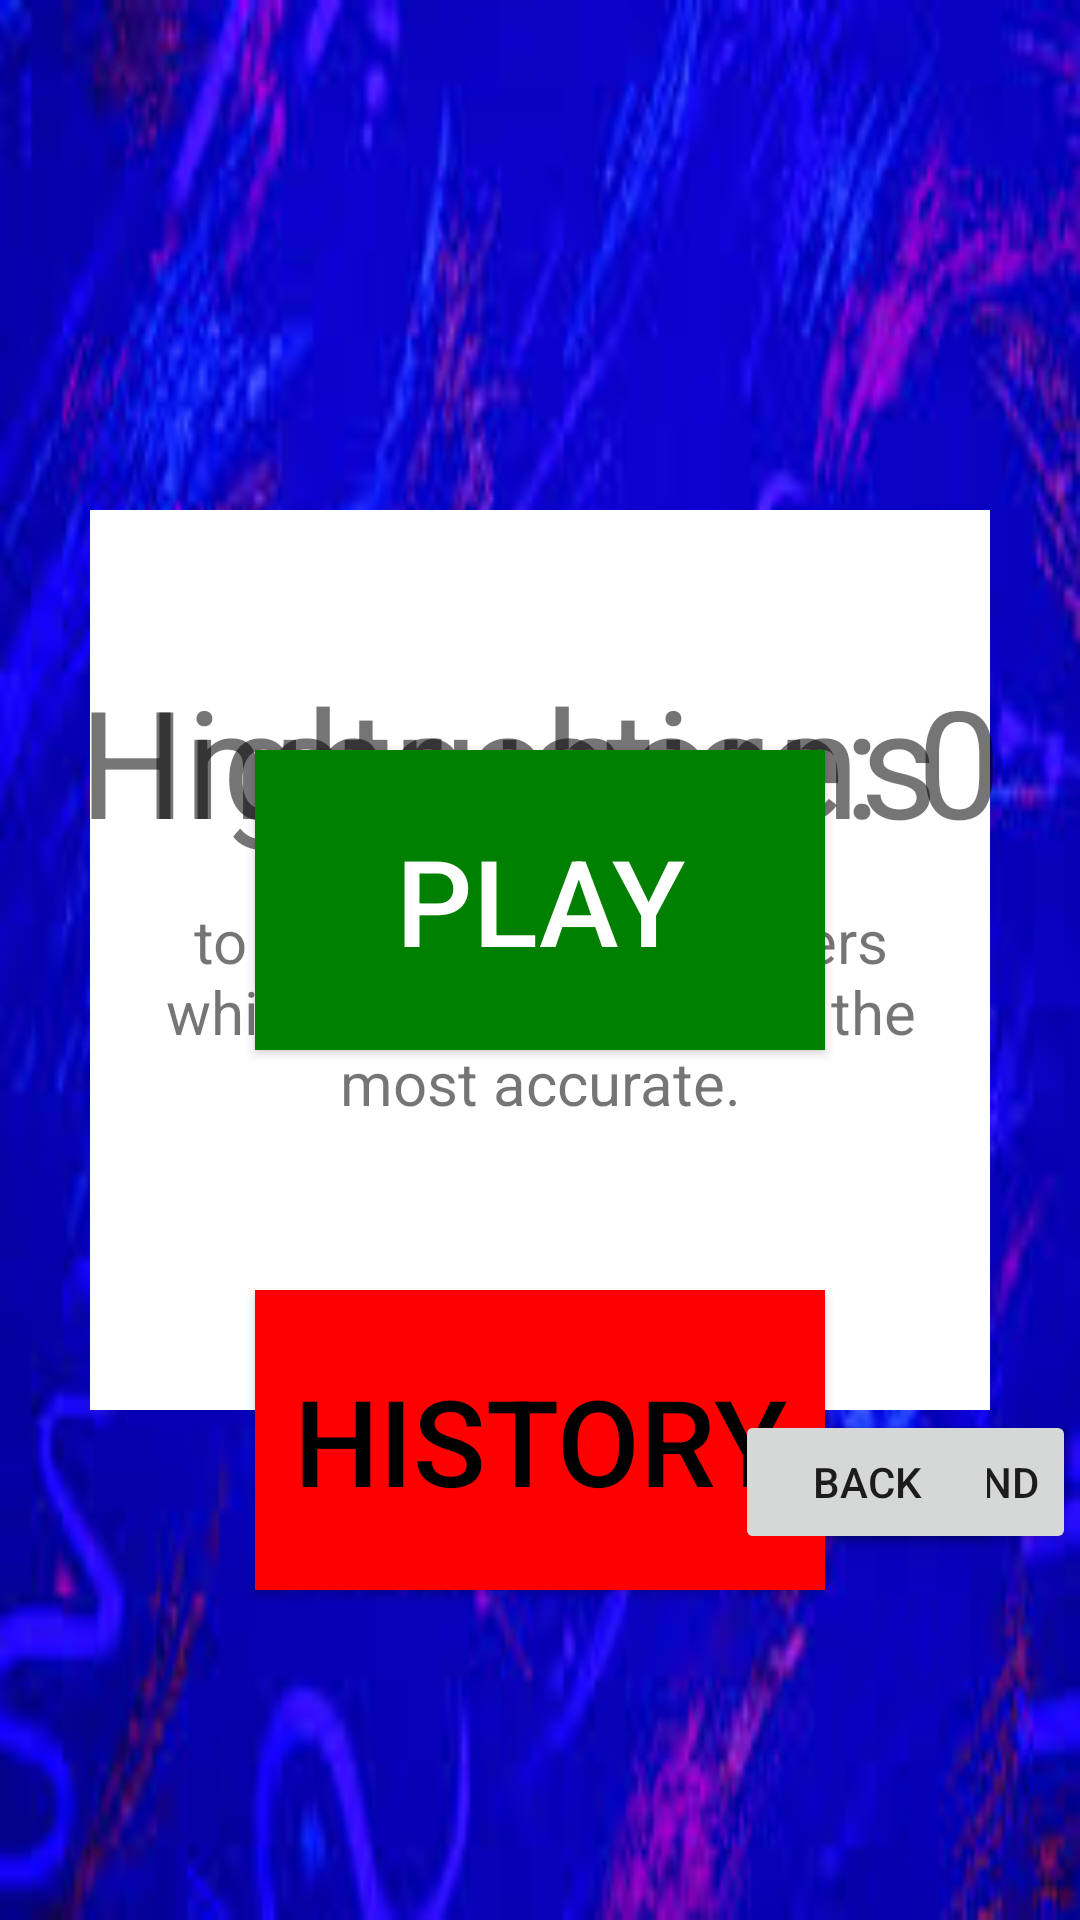

Android layout source for this screen:
<!-- AndroidManifest.xml: application theme AppTheme -->
<!-- res/layout/activity_login_complete.xml -->
<?xml version="1.0" encoding="utf-8"?>
<RelativeLayout xmlns:android="http://schemas.android.com/apk/res/android"
    xmlns:app="http://schemas.android.com/apk/res-auto"
    xmlns:tools="http://schemas.android.com/tools"
    android:background="@drawable/logingamemenu"
    android:layout_width="match_parent"
    android:layout_height="match_parent"
    tools:context=".LoginComplete">

    <Button
        android:id="@+id/PlayButton"
        android:layout_width="190dp"
        android:layout_height="100dp"
        android:layout_centerHorizontal="true"
        android:layout_marginTop="250dp"
        android:text="@string/play"
        android:textSize="40sp"
        android:background="#008000"
        android:textColor="@color/white"
        android:onClick="startGame"
        />
    <Button
        android:id="@+id/historyButton"
        android:layout_width="190dp"
        android:layout_height="100dp"
        android:text="@string/history"
        android:textSize="40sp"
        android:background="@color/Red"
        android:textColor="#000000"
        android:layout_below="@id/PlayButton"
        android:layout_centerHorizontal="true"
        android:layout_marginTop="80dp"
        android:onClick="showHistory"
        />

    <ImageView
        android:id="@+id/instructionsBackGround"
        android:layout_width="300dp"
        android:layout_height="300dp"
        android:background="@color/white"
        android:layout_centerInParent="true"/>
    <TextView
        android:id="@+id/instructionsTextView"
        android:layout_width="wrap_content"
        android:layout_height="wrap_content"
        android:text="@string/instructions"
        android:textSize="50sp"
        android:layout_centerHorizontal="true"
        android:layout_marginTop="220dp"
        />
    <TextView
        android:id="@+id/instructionsDescription"
        android:layout_width="wrap_content"
        android:layout_height="wrap_content"
        android:text="@string/to_play_select_the_answers_which_you_believe_sound_the_most_accurate_some_questions_have_multiple_answers"
        android:textAlignment="center"
        android:textSize="20sp"
        android:layout_centerHorizontal="true"
        android:layout_marginTop="300dp"
        android:paddingLeft="50dp"
        android:paddingRight="50dp"
        />
        <Button
            android:id="@+id/understandButton"
            android:layout_height="wrap_content"
            android:layout_width="wrap_content"
            android:text="@string/understand"
            android:layout_marginTop="470dp"
            android:layout_marginStart="245dp"
            android:onClick="closeInstructionsMenu"

            />
    <TextView
        android:id="@+id/highscoreTextView"
        android:layout_width="wrap_content"
        android:layout_height="wrap_content"
        android:text="@string/highschore_0"
        android:textSize="50sp"
        android:layout_centerHorizontal="true"
        android:layout_marginTop="220dp"
        />
    <Button
        android:id="@+id/BackButton"
        android:layout_height="wrap_content"
        android:layout_width="wrap_content"
        android:text="@string/back"
        android:layout_marginTop="470dp"
        android:layout_marginStart="245dp"
        android:onClick="backButton"

        />

</RelativeLayout>
<!-- resources referenced by this layout -->
<resources>
  <color name="Red">#FF0000</color>
  <color name="white">#ffffff</color>
  <!-- drawable logingamemenu: jpg bitmap (drawable, 9273 bytes) -->
  <string name="back">Back</string>
  <string name="highschore_0">Highschore: 0</string>
  <string name="history">History</string>
  <string name="instructions">Instructions</string>
  <string name="play">Play</string>
  <string name="to_play_select_the_answers_which_you_believe_sound_the_most_accurate_some_questions_have_multiple_answers">to play select the answers which you believe sound the most accurate.</string>
  <string name="understand">Understand</string>
  <style name="AppTheme" parent="Theme.AppCompat.Light.DarkActionBar">
          
          <item name="colorPrimary">@color/colorPrimary</item>
          <item name="colorPrimaryDark">@color/colorPrimaryDark</item>
          <item name="colorAccent">@color/colorAccent</item>
      </style>
  <color name="colorPrimary">#6200EE</color>
  <color name="colorPrimaryDark">#3700B3</color>
  <color name="colorAccent">#03DAC5</color>
</resources>
